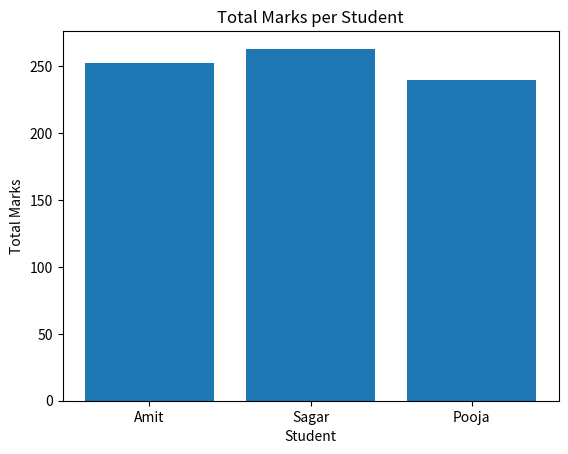

Python code for this plot:
import matplotlib
matplotlib.use("Agg")
import matplotlib.pyplot as plt
import pandas as pd

data = {
    "Name": ["Amit", "Sagar", "Pooja"],
    "Math": [85, 90, 78],
    "Science": [92, 88, 80],
    "English": [75, 85, 82],
}
df = pd.DataFrame(data)

df["Total"] = df["Math"] + df["Science"] + df["English"]

plt.bar(df["Name"], df["Total"])
plt.xlabel("Student")
plt.ylabel("Total Marks")
plt.title("Total Marks per Student")
plt.savefig("bar_plot.png")
print("Saved bar_plot.png")
